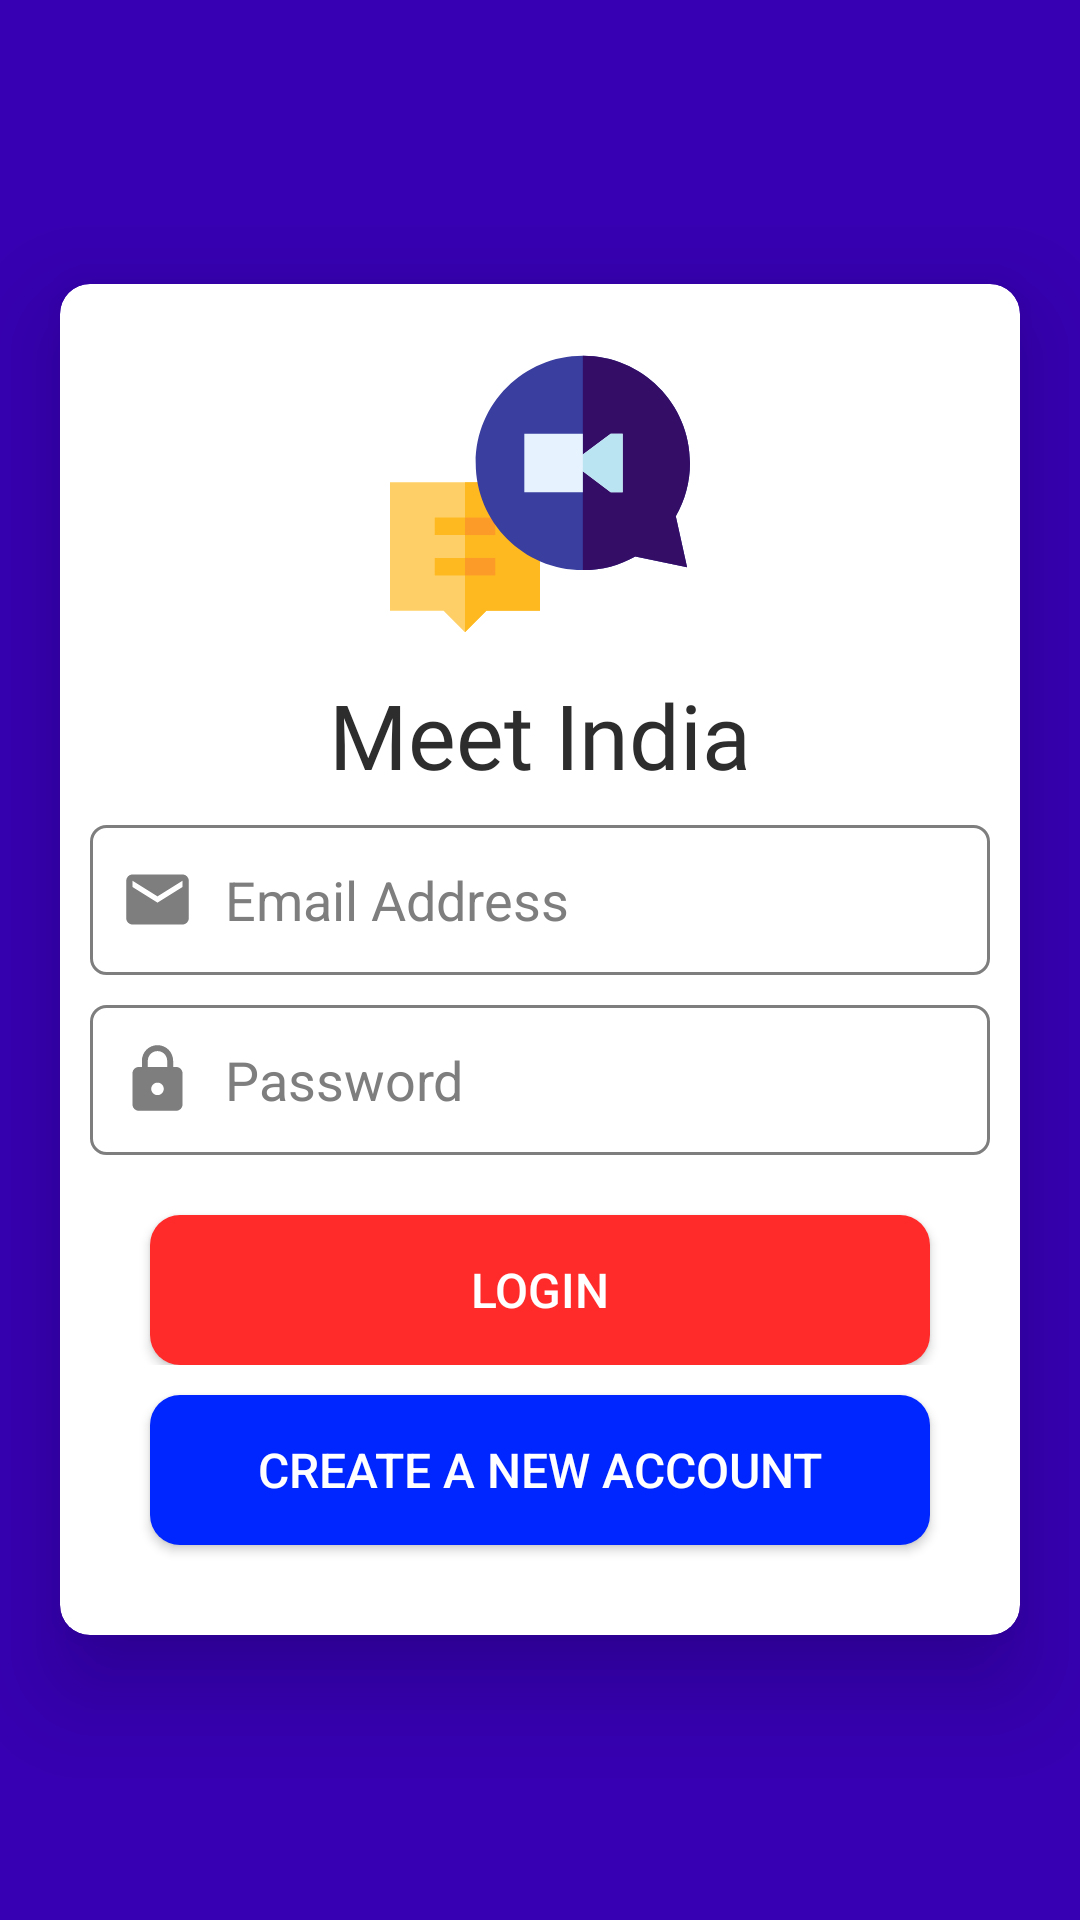

Reconstruct the res/layout file that produces this screen, plus the resources it refers to.
<!-- AndroidManifest.xml: application theme Theme.MeetIndia -->
<!-- res/layout/activity_main.xml -->
<?xml version="1.0" encoding="utf-8"?>
<RelativeLayout xmlns:android="http://schemas.android.com/apk/res/android"
    xmlns:app="http://schemas.android.com/apk/res-auto"
    xmlns:tools="http://schemas.android.com/tools"
    android:layout_width="match_parent"
    android:layout_height="match_parent"
    android:background="@color/purple_700"
    tools:context=".MainActivity">

    <ScrollView
        android:layout_width="match_parent"
        android:layout_height="match_parent"
        android:fillViewport="true"
        android:overScrollMode="never"
        android:scrollbars="none">

        <RelativeLayout
            android:layout_width="match_parent"
            android:layout_height="match_parent">


            <androidx.cardview.widget.CardView
                android:id="@+id/cardview"
                android:layout_width="match_parent"
                android:layout_height="wrap_content"
                android:layout_marginLeft="20dp"
                android:layout_marginRight="20dp"
                app:cardBackgroundColor="@color/white"
                app:cardCornerRadius="10dp"
                app:cardElevation="20dp"
                android:layout_centerInParent="true"
                android:layout_marginBottom="20dp"
                android:layout_marginTop="20dp"
                >


                <LinearLayout
                    android:layout_width="match_parent"
                    android:layout_height="match_parent"
                    android:layout_margin="10dp"
                    android:orientation="vertical">


                    <ImageView
                        android:layout_width="match_parent"
                        android:layout_height="100dp"
                        android:layout_marginTop="10dp"
                        android:src="@drawable/ic_online_meeting" />

                    <TextView
                        android:layout_width="match_parent"
                        android:layout_height="wrap_content"
                        android:layout_margin="10dp"
                        android:fontFamily="@font/aclonica"
                        android:gravity="center"
                        android:text="Meet India"
                        android:textColor="#2d2d2d"
                        android:textSize="30sp" />

                    <EditText
                        android:id="@+id/EmailAddress"
                        android:layout_width="match_parent"
                        android:layout_height="50dp"
                        android:background="@drawable/edittext_bg"
                        android:drawableLeft="@drawable/ic_baseline_email"
                        android:drawablePadding="10dp"
                        android:hint="Email Address"
                        android:inputType="textEmailAddress"
                        android:paddingLeft="10dp"
                        android:textColorHint="#7E7E7E"
                        android:drawableTint="#7E7E7E"
                        android:textColor="#7E7E7E"
                        />

                    <EditText
                        android:id="@+id/Password"
                        android:layout_width="match_parent"
                        android:layout_height="50dp"
                        android:layout_marginTop="10dp"
                        android:background="@drawable/edittext_bg"
                        android:drawableLeft="@drawable/ic_baseline_lock"
                        android:drawablePadding="10dp"
                        android:hint="Password"
                        android:inputType="textPassword"
                        android:paddingLeft="10dp"
                        android:textColorHint="#7E7E7E"
                        android:drawableTint="#7E7E7E"
                        android:textColor="#7E7E7E"/>

<RelativeLayout
    android:layout_width="match_parent"
    android:layout_height="wrap_content"
    >

    <ProgressBar
        android:id="@+id/progressBar"
        android:layout_width="wrap_content"
        android:layout_height="wrap_content"
        android:layout_centerInParent="true"
        android:visibility="gone"
        />


                    <androidx.appcompat.widget.AppCompatButton
                        android:id="@+id/login"
                        android:layout_width="match_parent"
                        android:layout_height="50dp"
                        android:layout_marginLeft="20dp"
                        android:layout_marginTop="20dp"
                        android:layout_marginRight="20dp"
                        android:background="@drawable/login_button_bg"
                        android:text="Login"
                        android:textColor="@color/white"
                        android:textSize="16sp" />

</RelativeLayout>
                    <androidx.appcompat.widget.AppCompatButton
                        android:id="@+id/createAccount"
                        android:layout_width="match_parent"
                        android:layout_height="50dp"
                        android:layout_marginLeft="20dp"
                        android:layout_marginTop="10dp"
                        android:layout_marginRight="20dp"
                        android:layout_marginBottom="20dp"
                        android:background="@drawable/create_account_bg"
                        android:text="Create a new account"
                        android:textColor="@color/white"
                        android:textSize="16sp" />


                </LinearLayout>
            </androidx.cardview.widget.CardView>
        </RelativeLayout>
    </ScrollView>

</RelativeLayout>
<!-- resources referenced by this layout -->
<resources>
  <!-- drawable create_account_bg (drawable) -->
  <?xml version="1.0" encoding="utf-8"?>
  <shape xmlns:android="http://schemas.android.com/apk/res/android"
      android:shape="rectangle">
      <solid
          android:color="#0026FF"
          />
  
      <corners
          android:radius="10dp"
          />
  </shape>
  <!-- drawable edittext_bg (drawable) -->
  <?xml version="1.0" encoding="utf-8"?>
  <shape xmlns:android="http://schemas.android.com/apk/res/android"
      android:shape="rectangle">
  
  
      <stroke
          android:width="1dp"
      android:color="#7E7E7E"    />
  
      <corners
          android:radius="5dp"
          />
  
  
  </shape>
  <!-- drawable ic_baseline_email (drawable) -->
  <vector xmlns:android="http://schemas.android.com/apk/res/android"
      android:width="25dp"
      android:height="25dp"
      android:viewportWidth="24"
      android:viewportHeight="24"
      android:tint="?attr/colorControlNormal">
    <path
        android:fillColor="@android:color/white"
        android:pathData="M20,4L4,4c-1.1,0 -1.99,0.9 -1.99,2L2,18c0,1.1 0.9,2 2,2h16c1.1,0 2,-0.9 2,-2L22,6c0,-1.1 -0.9,-2 -2,-2zM20,8l-8,5 -8,-5L4,6l8,5 8,-5v2z"/>
  </vector>
  <!-- drawable ic_baseline_lock (drawable) -->
  <vector xmlns:android="http://schemas.android.com/apk/res/android"
      android:width="25dp"
      android:height="25dp"
      android:viewportWidth="24"
      android:viewportHeight="24"
      android:tint="?attr/colorControlNormal">
    <path
        android:fillColor="@android:color/white"
        android:pathData="M18,8h-1L17,6c0,-2.76 -2.24,-5 -5,-5S7,3.24 7,6v2L6,8c-1.1,0 -2,0.9 -2,2v10c0,1.1 0.9,2 2,2h12c1.1,0 2,-0.9 2,-2L20,10c0,-1.1 -0.9,-2 -2,-2zM12,17c-1.1,0 -2,-0.9 -2,-2s0.9,-2 2,-2 2,0.9 2,2 -0.9,2 -2,2zM15.1,8L8.9,8L8.9,6c0,-1.71 1.39,-3.1 3.1,-3.1 1.71,0 3.1,1.39 3.1,3.1v2z"/>
  </vector>
  <!-- drawable login_button_bg (drawable) -->
  <?xml version="1.0" encoding="utf-8"?>
  <shape xmlns:android="http://schemas.android.com/apk/res/android"
      android:shape="rectangle">
  
      <solid
          android:color="#FF2B2B"
          />
  
      <corners
          android:radius="10dp"
          />
  
  </shape>
  <style name="Theme.MeetIndia" parent="Theme.MaterialComponents.DayNight.NoActionBar">
          
          <item name="colorPrimary">@color/purple_500</item>
          <item name="colorPrimaryVariant">@color/purple_700</item>
          <item name="colorOnPrimary">@color/white</item>
          
          <item name="colorSecondary">#5000FF</item>
          <item name="colorSecondaryVariant">@color/teal_700</item>
          <item name="colorOnSecondary">@color/black</item>
          
          <item name="android:statusBarColor" tools:targetApi="l">?attr/colorPrimaryVariant</item>
          
      </style>
  <!-- not gathered from this repository: default colours our renderer supplied (Android Studio template values) -->
  <color name="purple_500">#FF6200EE</color>
  <color name="purple_700">#FF3700B3</color>
  <color name="teal_700">#FF018786</color>
  <color name="black">#FF000000</color>
  <color name="white">#FFFFFFFF</color>
</resources>
